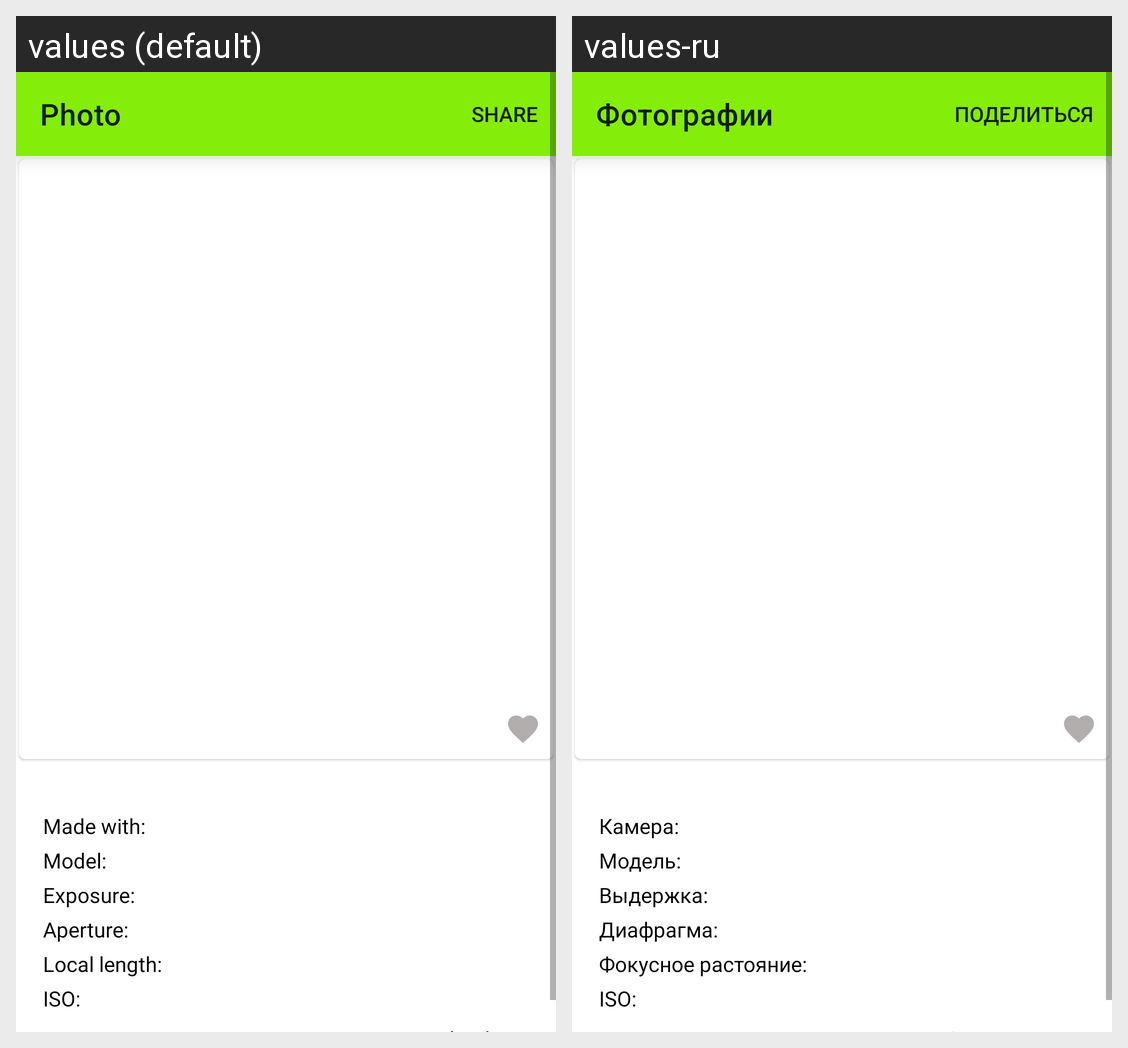

The Android screen above is rendered under two locales of the same app. Produce the string resources it draws, with the default and per-locale values.
Android screen res/layout/detail_photo.xml rendered under 2 locales, left to right: values (default), values-ru. Device: Nexus 5 (rendered at 1080×1920; each locale shown at half size, 540×960, under a caption strip naming it); theme Theme.Upsplash.
Strings drawn on this screen, with the default value and each locale's value (text and hints the layout hard-codes, and strings that could not be matched under every locale, appear in the picture but are not listed):

title_bottom_photo
  values: Photo
  values-ru: Фотографии

Made_with
  values: Made with:
  values-ru: Камера:

model
  values: Model:
  values-ru: Модель:

exposure
  values: Exposure:
  values-ru: Выдержка:

aperture
  values: Aperture:
  values-ru: Диафрагма:

local_length
  values: Local length:
  values-ru: Фокусное растояние:

iso
  values: ISO:
  values-ru: ISO:
